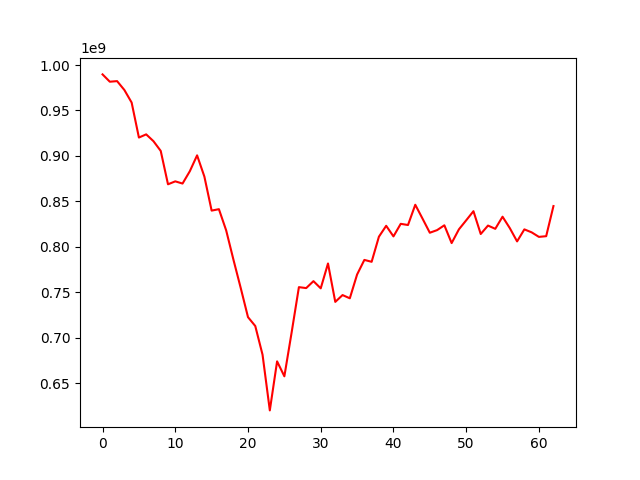

Values plotted in this chart, from the file beside it:
, 0
0, 989679766
1, 981643992
2, 982290767
3, 972553456
4, 958738934
5, 920245168
6, 923755837
7, 916251795
8, 905550197
9, 868850722
10, 872087705
11, 869670791
12, 883206122
13, 900682280
14, 877382405
15, 839918741
16, 841496284
17, 818138059
18, 785895567
19, 754809916
20, 722776462
21, 713016456
22, 681472417
23, 620249723
24, 674158829
25, 657731840
26, 706001076
27, 755772889
28, 754728398
29, 762351387
30, 754452438
31, 781777734
32, 739555004
33, 747054886
34, 743508809
35, 769659450
36, 785703928
37, 783634256
38, 811228615
39, 823212205
40, 811569298
41, 825376286
42, 824078998
43, 846351480
44, 831074004
45, 815590123
46, 818467576
47, 823769906
48, 804206572
49, 819322748
50, 829228244
51, 839284538
52, 814190635
53, 823469230
54, 819889160
55, 833215078
56, 820641405
57, 806067543
58, 819281144
59, 816018688
... 3 more rows
